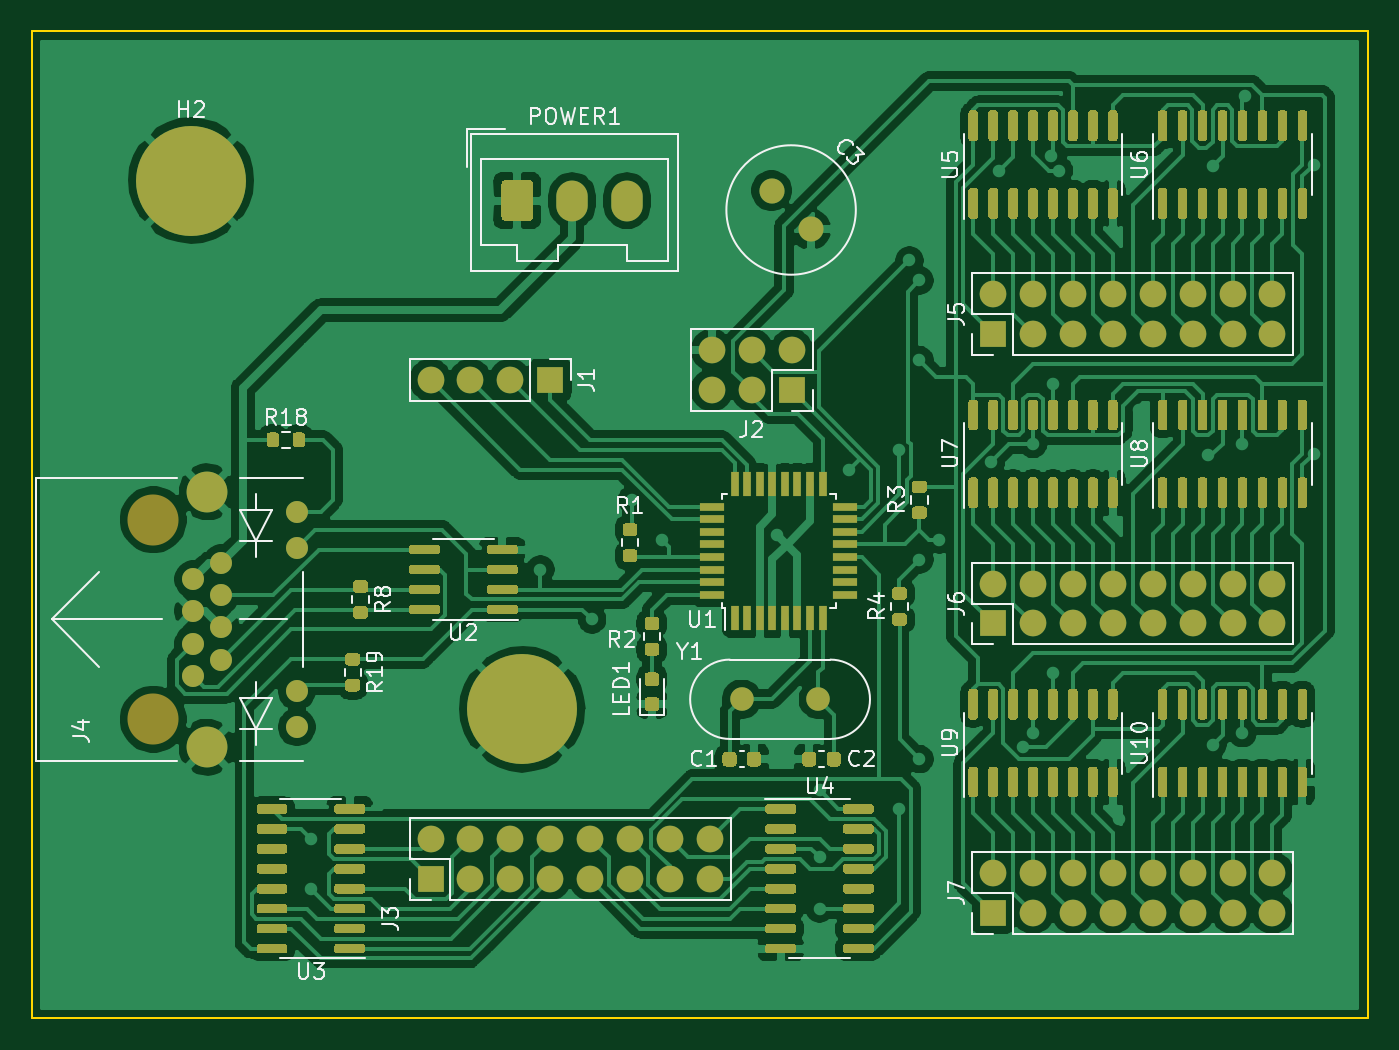
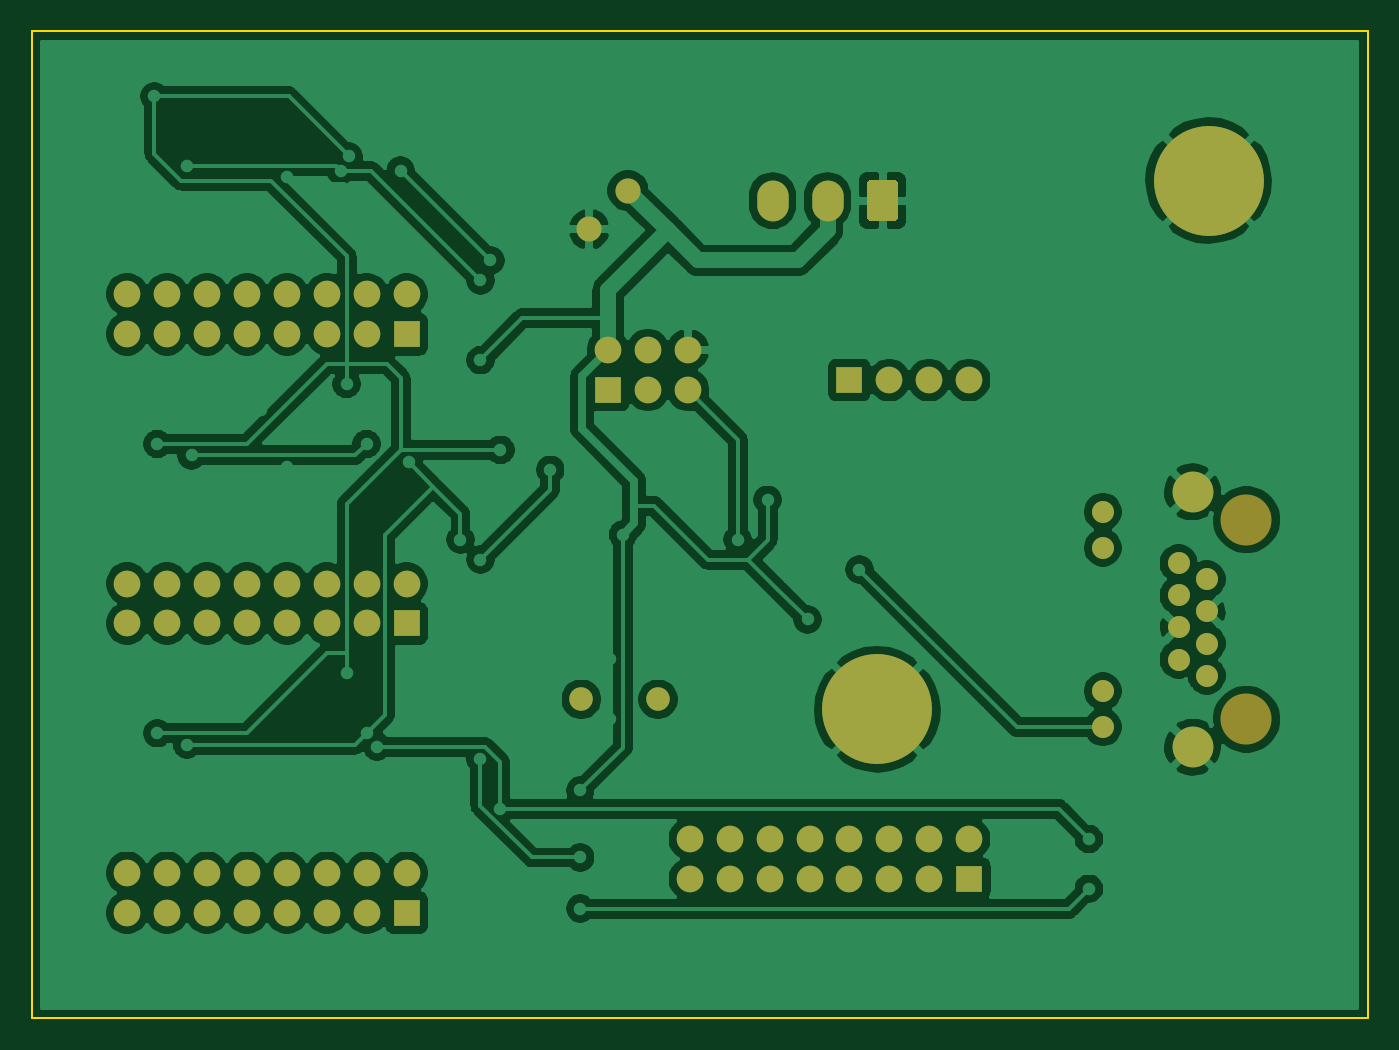
Circuit board: 9 layer files. Board 85.1 x 62.9 mm.
- bottom_copper: interface-B_Cu.gbl (141306 bytes)
- bottom_mask: interface-B_Mask.gbs (4077 bytes)
- paste: interface-B_Paste.gbp (496 bytes)
- bottom_silk: interface-B_SilkS.gbo (497 bytes)
- outline: interface-Edge_Cuts.gm1 (732 bytes)
- top_copper: interface-F_Cu.gtl (233057 bytes)
- top_mask: interface-F_Mask.gts (58398 bytes)
- paste: interface-F_Paste.gtp (54817 bytes)
- top_silk: interface-F_SilkS.gto (29099 bytes)

=== bottom_copper: interface-B_Cu.gbl (141306 bytes, source omitted) ===
=== bottom_mask: interface-B_Mask.gbs ===
G04 #@! TF.GenerationSoftware,KiCad,Pcbnew,(5.1.9)-1*
G04 #@! TF.CreationDate,2021-06-09T23:06:16+02:00*
G04 #@! TF.ProjectId,interface,696e7465-7266-4616-9365-2e6b69636164,rev?*
G04 #@! TF.SameCoordinates,Original*
G04 #@! TF.FileFunction,Soldermask,Bot*
G04 #@! TF.FilePolarity,Negative*
%FSLAX46Y46*%
G04 Gerber Fmt 4.6, Leading zero omitted, Abs format (unit mm)*
G04 Created by KiCad (PCBNEW (5.1.9)-1) date 2021-06-09 23:06:16*
%MOMM*%
%LPD*%
G01*
G04 APERTURE LIST*
%ADD10C,0.800000*%
%ADD11C,7.000000*%
%ADD12O,1.700000X1.700000*%
%ADD13R,1.700000X1.700000*%
%ADD14C,1.400000*%
%ADD15C,2.600000*%
%ADD16C,3.250000*%
%ADD17C,1.600000*%
%ADD18O,2.000000X2.600000*%
%ADD19C,1.500000*%
G04 APERTURE END LIST*
D10*
X105234155Y-71803845D03*
X103378000Y-71035000D03*
X101521845Y-71803845D03*
X100753000Y-73660000D03*
X101521845Y-75516155D03*
X103378000Y-76285000D03*
X105234155Y-75516155D03*
X106003000Y-73660000D03*
D11*
X103378000Y-73660000D03*
D12*
X136398000Y-115570000D03*
X136398000Y-118110000D03*
X133858000Y-115570000D03*
X133858000Y-118110000D03*
X131318000Y-115570000D03*
X131318000Y-118110000D03*
X128778000Y-115570000D03*
X128778000Y-118110000D03*
X126238000Y-115570000D03*
X126238000Y-118110000D03*
X123698000Y-115570000D03*
X123698000Y-118110000D03*
X121158000Y-115570000D03*
X121158000Y-118110000D03*
X118618000Y-115570000D03*
D13*
X118618000Y-118110000D03*
D12*
X172212000Y-117729000D03*
X172212000Y-120269000D03*
X169672000Y-117729000D03*
X169672000Y-120269000D03*
X167132000Y-117729000D03*
X167132000Y-120269000D03*
X164592000Y-117729000D03*
X164592000Y-120269000D03*
X162052000Y-117729000D03*
X162052000Y-120269000D03*
X159512000Y-117729000D03*
X159512000Y-120269000D03*
X156972000Y-117729000D03*
X156972000Y-120269000D03*
X154432000Y-117729000D03*
D13*
X154432000Y-120269000D03*
D12*
X172212000Y-99314000D03*
X172212000Y-101854000D03*
X169672000Y-99314000D03*
X169672000Y-101854000D03*
X167132000Y-99314000D03*
X167132000Y-101854000D03*
X164592000Y-99314000D03*
X164592000Y-101854000D03*
X162052000Y-99314000D03*
X162052000Y-101854000D03*
X159512000Y-99314000D03*
X159512000Y-101854000D03*
X156972000Y-99314000D03*
X156972000Y-101854000D03*
X154432000Y-99314000D03*
D13*
X154432000Y-101854000D03*
D12*
X172212000Y-80899000D03*
X172212000Y-83439000D03*
X169672000Y-80899000D03*
X169672000Y-83439000D03*
X167132000Y-80899000D03*
X167132000Y-83439000D03*
X164592000Y-80899000D03*
X164592000Y-83439000D03*
X162052000Y-80899000D03*
X162052000Y-83439000D03*
X159512000Y-80899000D03*
X159512000Y-83439000D03*
X156972000Y-80899000D03*
X156972000Y-83439000D03*
X154432000Y-80899000D03*
D13*
X154432000Y-83439000D03*
D12*
X118618000Y-86360000D03*
X121158000Y-86360000D03*
X123698000Y-86360000D03*
D13*
X126238000Y-86360000D03*
D14*
X110105000Y-94740000D03*
X110105000Y-97030000D03*
X110105000Y-106170000D03*
X110105000Y-108460000D03*
X105285000Y-98030000D03*
X103505000Y-99050000D03*
X105285000Y-100070000D03*
X103505000Y-101090000D03*
X105285000Y-102110000D03*
X103505000Y-103130000D03*
X105285000Y-104150000D03*
X103505000Y-105170000D03*
D15*
X104395000Y-109730000D03*
X104395000Y-93470000D03*
D16*
X100965000Y-107950000D03*
X100965000Y-95250000D03*
D12*
X136525000Y-84455000D03*
X136525000Y-86995000D03*
X139065000Y-84455000D03*
X139065000Y-86995000D03*
X141605000Y-84455000D03*
D13*
X141605000Y-86995000D03*
D17*
X142809874Y-76769874D03*
X140335000Y-74295000D03*
D18*
X131135000Y-74930000D03*
X127635000Y-74930000D03*
G36*
G01*
X123135000Y-75980000D02*
X123135000Y-73880000D01*
G75*
G02*
X123385000Y-73630000I250000J0D01*
G01*
X124885000Y-73630000D01*
G75*
G02*
X125135000Y-73880000I0J-250000D01*
G01*
X125135000Y-75980000D01*
G75*
G02*
X124885000Y-76230000I-250000J0D01*
G01*
X123385000Y-76230000D01*
G75*
G02*
X123135000Y-75980000I0J250000D01*
G01*
G37*
D10*
X126316155Y-105458845D03*
X124460000Y-104690000D03*
X122603845Y-105458845D03*
X121835000Y-107315000D03*
X122603845Y-109171155D03*
X124460000Y-109940000D03*
X126316155Y-109171155D03*
X127085000Y-107315000D03*
D11*
X124460000Y-107315000D03*
D19*
X143310000Y-106680000D03*
X138430000Y-106680000D03*
M02*

=== paste: interface-B_Paste.gbp ===
G04 #@! TF.GenerationSoftware,KiCad,Pcbnew,(5.1.9)-1*
G04 #@! TF.CreationDate,2021-06-09T23:06:16+02:00*
G04 #@! TF.ProjectId,interface,696e7465-7266-4616-9365-2e6b69636164,rev?*
G04 #@! TF.SameCoordinates,Original*
G04 #@! TF.FileFunction,Paste,Bot*
G04 #@! TF.FilePolarity,Positive*
%FSLAX46Y46*%
G04 Gerber Fmt 4.6, Leading zero omitted, Abs format (unit mm)*
G04 Created by KiCad (PCBNEW (5.1.9)-1) date 2021-06-09 23:06:16*
%MOMM*%
%LPD*%
G01*
G04 APERTURE LIST*
G04 APERTURE END LIST*
M02*

=== bottom_silk: interface-B_SilkS.gbo ===
G04 #@! TF.GenerationSoftware,KiCad,Pcbnew,(5.1.9)-1*
G04 #@! TF.CreationDate,2021-06-09T23:06:16+02:00*
G04 #@! TF.ProjectId,interface,696e7465-7266-4616-9365-2e6b69636164,rev?*
G04 #@! TF.SameCoordinates,Original*
G04 #@! TF.FileFunction,Legend,Bot*
G04 #@! TF.FilePolarity,Positive*
%FSLAX46Y46*%
G04 Gerber Fmt 4.6, Leading zero omitted, Abs format (unit mm)*
G04 Created by KiCad (PCBNEW (5.1.9)-1) date 2021-06-09 23:06:16*
%MOMM*%
%LPD*%
G01*
G04 APERTURE LIST*
G04 APERTURE END LIST*
M02*

=== outline: interface-Edge_Cuts.gm1 ===
G04 #@! TF.GenerationSoftware,KiCad,Pcbnew,(5.1.9)-1*
G04 #@! TF.CreationDate,2021-06-09T23:06:16+02:00*
G04 #@! TF.ProjectId,interface,696e7465-7266-4616-9365-2e6b69636164,rev?*
G04 #@! TF.SameCoordinates,Original*
G04 #@! TF.FileFunction,Profile,NP*
%FSLAX46Y46*%
G04 Gerber Fmt 4.6, Leading zero omitted, Abs format (unit mm)*
G04 Created by KiCad (PCBNEW (5.1.9)-1) date 2021-06-09 23:06:16*
%MOMM*%
%LPD*%
G01*
G04 APERTURE LIST*
G04 #@! TA.AperFunction,Profile*
%ADD10C,0.100000*%
G04 #@! TD*
G04 APERTURE END LIST*
D10*
X178308000Y-64135000D02*
X93218000Y-64135000D01*
X178308000Y-64135000D02*
X178308000Y-127000000D01*
X178308000Y-127000000D02*
X93218000Y-127000000D01*
X93218000Y-127000000D02*
X93218000Y-64135000D01*
M02*

=== top_copper: interface-F_Cu.gtl (233057 bytes, source omitted) ===
=== top_mask: interface-F_Mask.gts (58398 bytes, source omitted) ===
=== paste: interface-F_Paste.gtp (54817 bytes, source omitted) ===
=== top_silk: interface-F_SilkS.gto (29099 bytes, source omitted) ===
